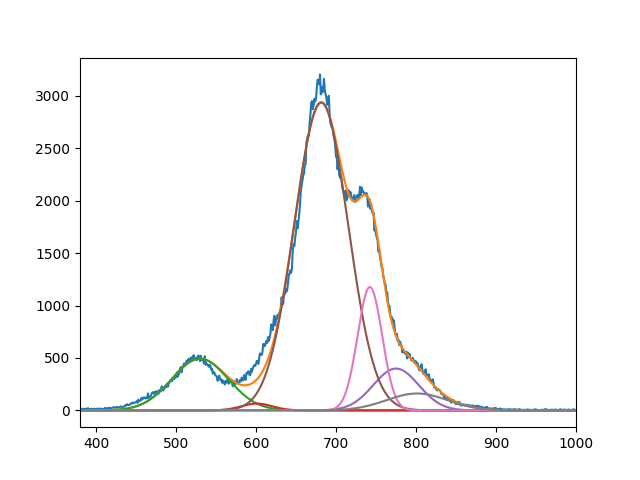

The table this chart was drawn from, first rows:
4.930523301336427267e+02, 6.508290757764083878e+01, 2.935389860023842175e+03, 3.992130209632425704e+02, 1.176735080432387804e+03, 1.612127060192371459e+02
5.299576722075289581e+02, 6.009999891577554081e+02, 6.815171790434636705e+02, 7.749999999996010729e+02, 7.423611669649063742e+02, 8.011809073504985008e+02
4.999999999999999289e+01, 2.731821027058390072e+01, 4.742372804499537153e+01, 4.008996646962753374e+01, 2.171668313553876217e+01, 5.374406176672679436e+01
